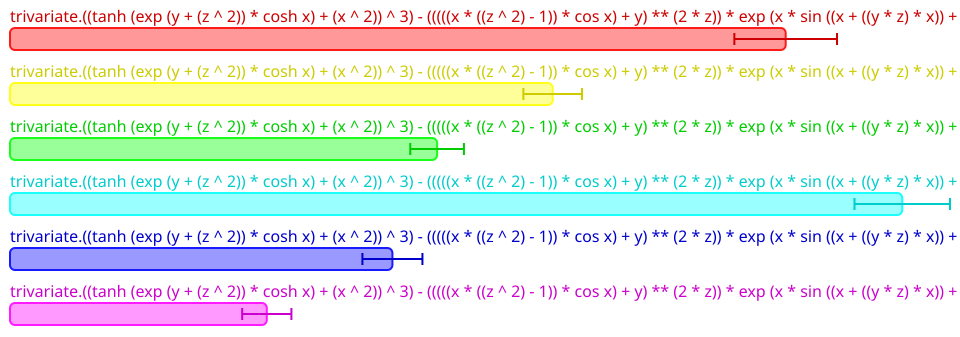

The data file committed next to this chart (first rows):
Name, Mean (ps), 2*Stdev (ps), Allocated, Copied, Peak Memory
All.trivariate.((tanh (exp (y + (z ^ 2))…, 11073300, 732858, 16286, 2, 36700160
All.trivariate.((tanh (exp (y + (z ^ 2))…, 7747272, 418400, 13796, 0, 36700160
All.trivariate.((tanh (exp (y + (z ^ 2))…, 6097092, 383046, 13762, 0, 36700160
All.trivariate.((tanh (exp (y + (z ^ 2))…, 12737182, 681628, 32377, 0, 36700160
All.trivariate.((tanh (exp (y + (z ^ 2))…, 5459208, 428368, 13741, 0, 36700160
All.trivariate.((tanh (exp (y + (z ^ 2))…, 3665844, 351240, 13731, 0, 36700160
